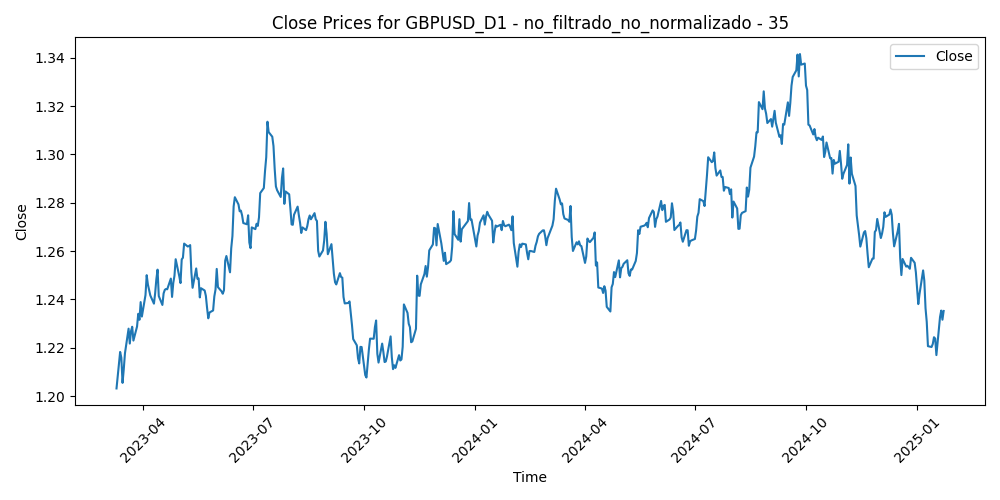

Source data for this figure (header and first rows):
Time, Close, Volume, diferencia_media_35
2023-03-10, 1.203, 116969, 0.007832
2023-03-13, 1.218, 146346, -0.007827
2023-03-14, 1.216, 122759, -0.005954
2023-03-15, 1.205, 130581, 0.003466
2023-03-16, 1.211, 119158, -0.003003
2023-03-17, 1.218, 96976, -0.01029
2023-03-20, 1.228, 99040, -0.02067
2023-03-21, 1.222, 65452, -0.0148
2023-03-22, 1.227, 78503, -0.0202
2023-03-23, 1.229, 91312, -0.02186
2023-03-24, 1.223, 85166, -0.01563
2023-03-27, 1.229, 70945, -0.02069
2023-03-28, 1.234, 63738, -0.02513
2023-03-29, 1.232, 70538, -0.02195
2023-03-30, 1.239, 69814, -0.02849
2023-03-31, 1.233, 70027, -0.02173
2023-04-03, 1.242, 73419, -0.02982
2023-04-04, 1.25, 73077, -0.03713
2023-04-05, 1.246, 67535, -0.03202
2023-04-06, 1.244, 53260, -0.02842
2023-04-07, 1.242, 36466, -0.02516
2023-04-10, 1.238, 49304, -0.02079
2023-04-11, 1.243, 61007, -0.0242
2023-04-12, 1.248, 65011, -0.02876
2023-04-13, 1.252, 63072, -0.03126
2023-04-14, 1.241, 66777, -0.01897
2023-04-17, 1.238, 61647, -0.01439
2023-04-18, 1.242, 56860, -0.01802
2023-04-19, 1.244, 61319, -0.01832
2023-04-20, 1.244, 60504, -0.01727
2023-04-21, 1.244, 59361, -0.01599
2023-04-24, 1.249, 62262, -0.01911
2023-04-25, 1.241, 58942, -0.009851
2023-04-26, 1.247, 70991, -0.01381
2023-04-27, 1.25, 67857, -0.01519
2023-04-28, 1.257, 79171, -0.0205
2023-05-01, 1.25, 56446, -0.01253
2023-05-02, 1.247, 68876, -0.008853
2023-05-03, 1.257, 70340, -0.01719
2023-05-04, 1.257, 83025, -0.01656
2023-05-05, 1.263, 61539, -0.02112
2023-05-08, 1.262, 47149, -0.01894
2023-05-09, 1.262, 54537, -0.01798
2023-05-10, 1.262, 55386, -0.01736
2023-05-11, 1.251, 65463, -0.005451
2023-05-12, 1.245, 54111, 0.001583
2023-05-15, 1.253, 45210, -0.005731
2023-05-16, 1.249, 54680, -0.001037
2023-05-17, 1.249, 56076, -0.0007077
2023-05-18, 1.241, 54531, 0.007208
2023-05-19, 1.245, 63536, 0.003743
2023-05-22, 1.244, 57240, 0.004737
2023-05-23, 1.241, 62658, 0.006722
2023-05-24, 1.236, 67919, 0.01144
2023-05-25, 1.232, 63050, 0.01538
2023-05-26, 1.235, 60702, 0.01279
2023-05-29, 1.235, 29518, 0.01186
2023-05-30, 1.241, 61835, 0.006032
2023-05-31, 1.244, 65444, 0.00303
2023-06-01, 1.253, 63095, -0.005481
... 426 more rows
